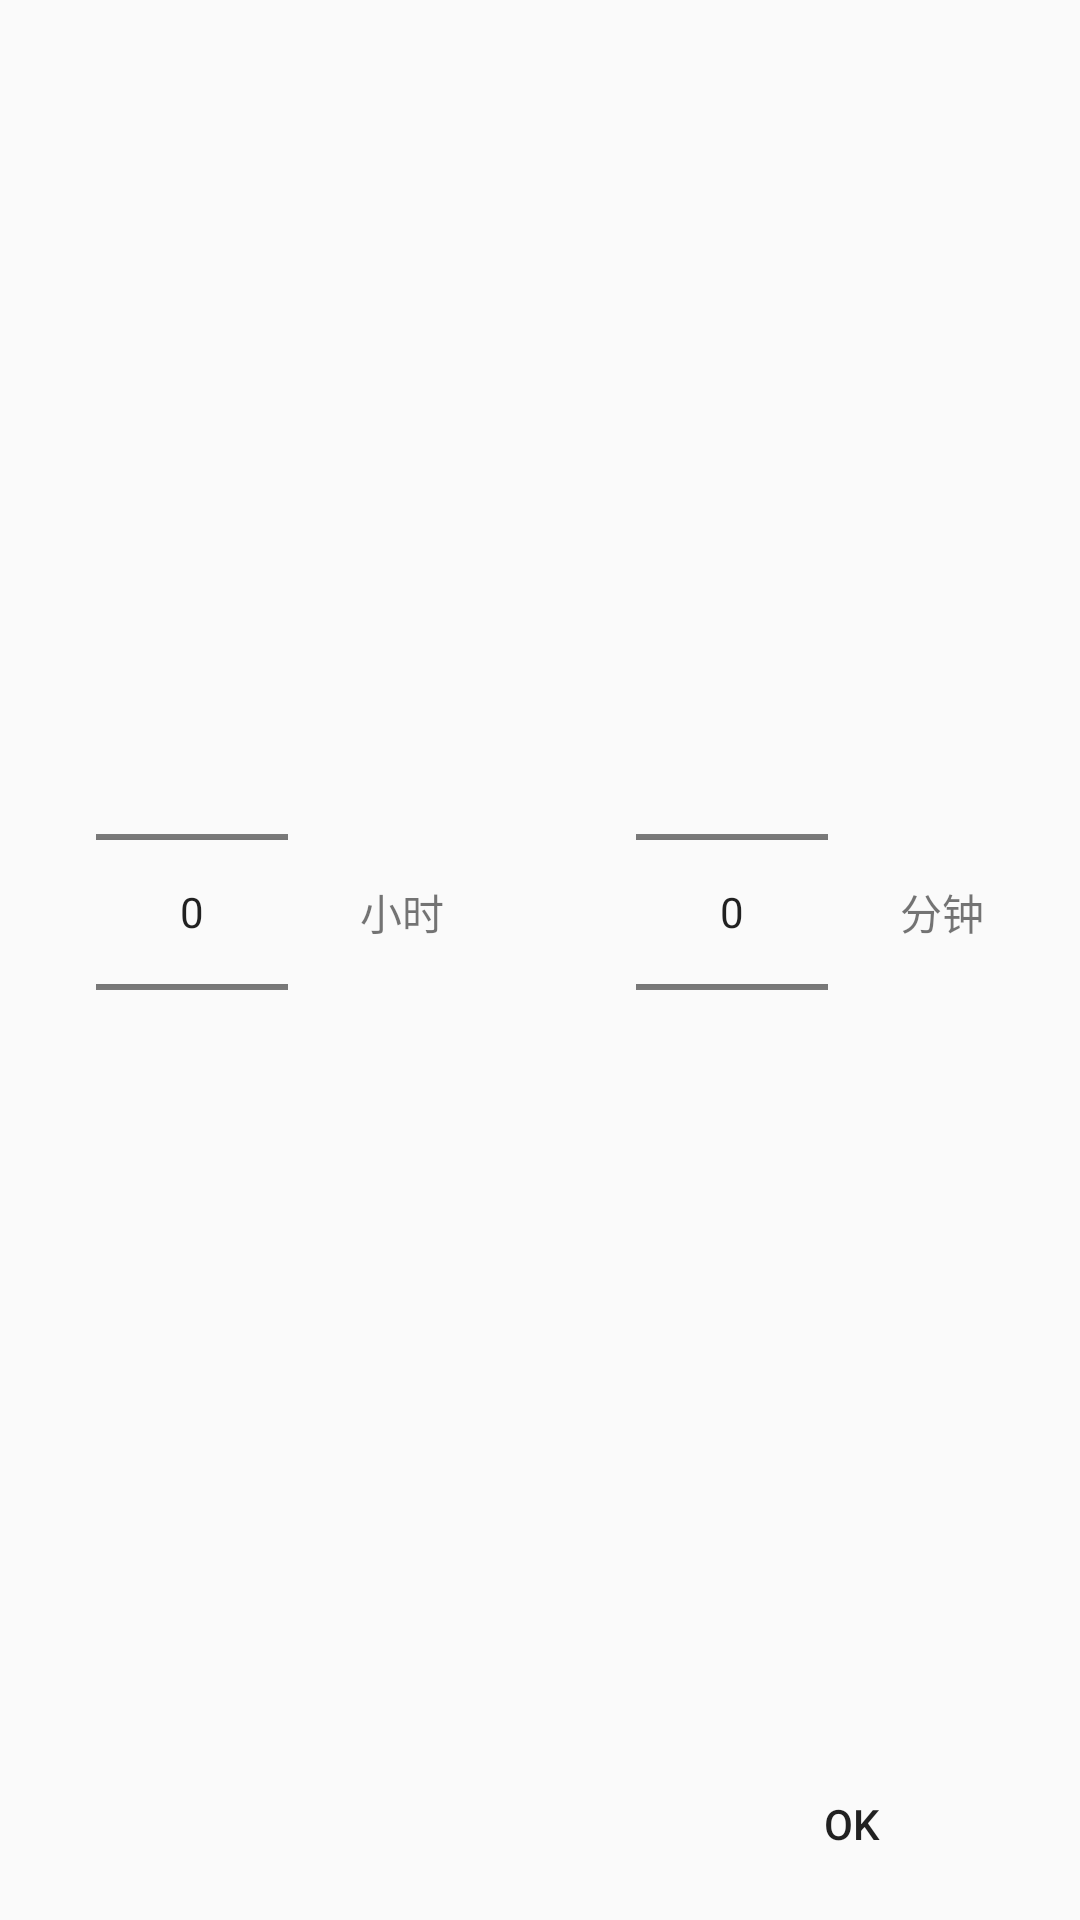

Here is an Android app screen rendered from its layout file. Give the layout XML and the strings, colors and styles it references.
<!-- AndroidManifest.xml: application theme AppTheme.NoActionBar -->
<!-- res/layout/dialog_edit_duration.xml -->
<?xml version="1.0" encoding="utf-8"?>
<android.support.constraint.ConstraintLayout
    xmlns:android="http://schemas.android.com/apk/res/android"
    xmlns:app="http://schemas.android.com/apk/res-auto"
    xmlns:tools="http://schemas.android.com/tools"
    android:layout_width="match_parent"
    android:layout_height="wrap_content">

    <NumberPicker
        android:id="@+id/hourPicker"
        android:layout_width="wrap_content"
        android:layout_height="wrap_content"
        android:layout_marginStart="32dp"
        android:layout_marginTop="32dp"
        android:layout_marginBottom="8dp"
        app:layout_constraintBottom_toTopOf="@+id/durationPickSureBtn"
        app:layout_constraintEnd_toStartOf="@+id/textView"
        app:layout_constraintHorizontal_chainStyle="packed"
        app:layout_constraintStart_toStartOf="parent"
        app:layout_constraintTop_toTopOf="parent"
        android:descendantFocusability="blocksDescendants" />

    <TextView
        android:id="@+id/textView"
        android:layout_width="wrap_content"
        android:layout_height="wrap_content"
        android:layout_marginStart="24dp"
        android:text="@string/hour"
        app:layout_constraintBottom_toBottomOf="@+id/hourPicker"
        app:layout_constraintStart_toEndOf="@+id/hourPicker"
        app:layout_constraintTop_toTopOf="@+id/hourPicker" />

    <NumberPicker
        android:id="@+id/minutesPicker"
        android:layout_width="wrap_content"
        android:layout_height="wrap_content"
        android:layout_marginTop="32dp"
        android:layout_marginEnd="24dp"
        android:layout_marginBottom="8dp"
        app:layout_constraintBottom_toTopOf="@+id/durationPickSureBtn"
        app:layout_constraintEnd_toStartOf="@+id/textView2"
        app:layout_constraintTop_toTopOf="parent"
        android:descendantFocusability="blocksDescendants" />

    <TextView
        android:id="@+id/textView2"
        android:layout_width="wrap_content"
        android:layout_height="wrap_content"
        android:layout_marginEnd="32dp"
        android:text="@string/minutes"
        app:layout_constraintBottom_toBottomOf="@+id/minutesPicker"
        app:layout_constraintEnd_toEndOf="parent"
        app:layout_constraintTop_toTopOf="@+id/minutesPicker" />

    <Button
        android:id="@+id/durationPickSureBtn"
        android:layout_width="wrap_content"
        android:layout_height="wrap_content"
        android:layout_marginEnd="32dp"
        android:layout_marginBottom="8dp"
        android:text="@android:string/ok"
        android:background="?selectableItemBackground"
        style="@style/MyAppTheme.Button.White"
        app:layout_constraintBottom_toBottomOf="parent"
        app:layout_constraintEnd_toEndOf="parent" />

</android.support.constraint.ConstraintLayout>
<!-- resources referenced by this layout -->
<resources>
  <string name="hour">小时</string>
  <string name="minutes">分钟</string>
  <style name="MyAppTheme.Button.White" parent="Widget.AppCompat.Button">
          <item name="android:colorButtonNormal">@android:color/white</item>
          <item name="android:colorControlHighlight">@color/material_scrim_color</item>
      </style>
  <style name="AppTheme.NoActionBar" parent="AppTheme">
          <item name="windowActionBar">false</item>
          <item name="windowNoTitle">true</item>
      </style>
  <color name="material_scrim_color">#52000000</color>
  <style name="AppTheme" parent="Theme.AppCompat.Light.DarkActionBar">
          <item name="colorAccent">@color/colorAccent</item>
          <item name="colorPrimary">@color/colorPrimary</item>
          <item name="colorPrimaryDark">@color/colorPrimaryDark</item>
          <item name="actionOverflowMenuStyle">@style/AppTheme.PopupMenuOverlay</item>
          <item name="android:windowContentTransitions">true</item>
      </style>
  <color name="colorAccent">#FF4081</color>
  <color name="colorPrimary">#3F51B5</color>
  <color name="colorPrimaryDark">#303F9F</color>
  <style name="AppTheme.PopupMenuOverlay" parent="Widget.AppCompat.PopupMenu.Overflow">
          <item name="overlapAnchor">false</item>
          <item name="android:popupBackground">@color/colorPrimary</item>
          <item name="android:dropDownVerticalOffset">5dp</item>
          <item name="android:dropDownHorizontalOffset">0dp</item>
      </style>
</resources>
